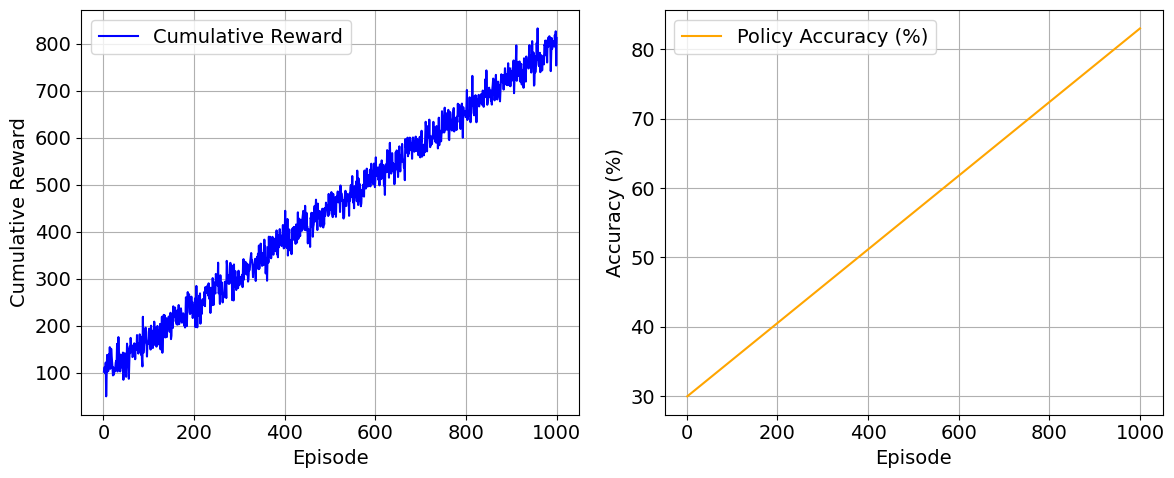

This figure's Python source:
import matplotlib.pyplot as plt
import numpy as np
import matplotlib as mpl

mpl.rcParams['font.family'] = 'Times New Roman'
mpl.rcParams['font.size'] = 14


# Assume tracking_rewards and tracking_accuracy are collected from your Q-learning training
# Example arrays (replace with your actual training logs)
episodes = np.arange(1, 1001)
tracking_rewards = np.linspace(100, 800, 1000) + np.random.normal(0, 20, 1000)  # simulated reward increase
tracking_accuracy = np.linspace(0.3, 0.83, 1000)  # simulated accuracy increase

plt.figure(figsize=(12, 5))

# Plot cumulative reward
plt.subplot(1, 2, 1)
plt.plot(episodes, tracking_rewards, label="Cumulative Reward", color='blue')
plt.xlabel("Episode")
plt.ylabel("Cumulative Reward")
plt.grid(True)
plt.legend()

# Plot policy accuracy
plt.subplot(1, 2, 2)
plt.plot(episodes, tracking_accuracy * 100, label="Policy Accuracy (%)", color='orange')
plt.xlabel("Episode")
plt.ylabel("Accuracy (%)")
plt.grid(True)
plt.legend()

plt.tight_layout()
plt.show()
